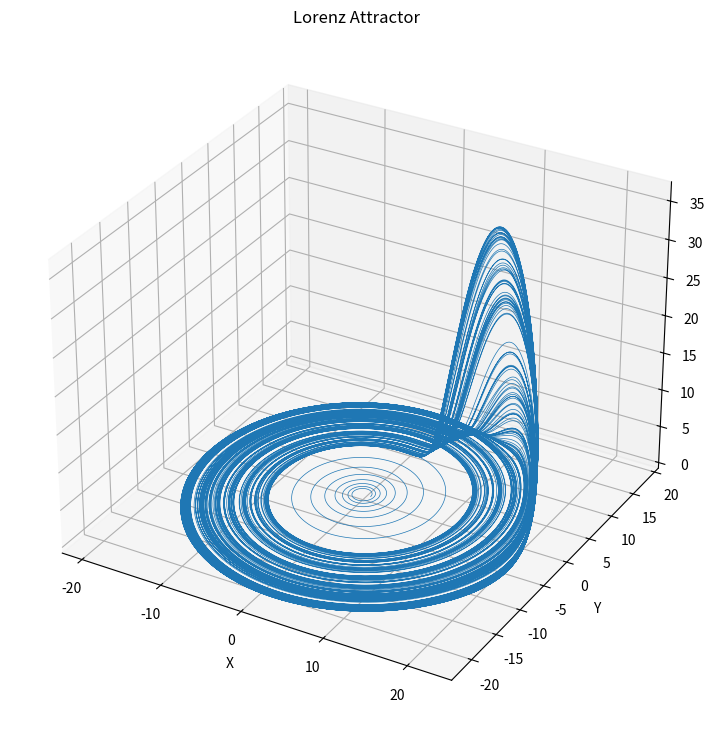

Write the Python code that produced this figure.
# Rossler Attractor

import numpy as np
from scipy.integrate import solve_ivp
import matplotlib.pyplot as plt

# Functon for Rossler Equations 
def rossler(t,xyz,a,b,c):
    x, y, z = xyz
    Dx=-y-z
    Dy=x+(a*y)
    Dz=b+(z*(x-c))
    return [Dx,Dy,Dz]

#Parameters
a,b,c=0.1,0.1,14.0

#Initial Conditions
xyz1=[1.0,0.0,0.0]

# Time Period
t_span = (0,1000)
t_eval = np.linspace(*t_span, 1000000)

#Chaos Data
sol1 = solve_ivp(rossler, t_span, xyz1, args=(a,b,c), t_eval=t_eval)

#Plotting
fig = plt.figure(figsize=(12, 9))
ax = fig.add_subplot( projection='3d')
ax.plot(sol1.y[0], sol1.y[1], sol1.y[2], lw=0.5)
ax.set_xlabel('X')
ax.set_ylabel('Y')
ax.set_zlabel('Z')
ax.set_title('Lorenz Attractor')
plt.show()
